Labelled photos from "classification_dataset", an image-classification folder in dineep657/brain-tumer-segementation-system. The possible labels are: glioma, meningioma, no tumor, pituitary tumor.

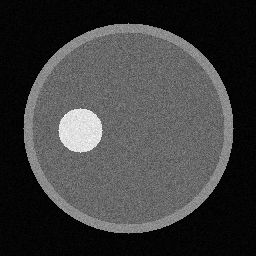
Label: meningioma

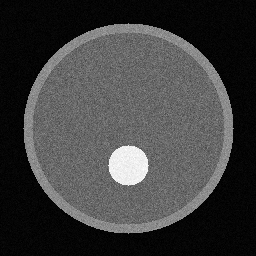
Label: pituitary tumor

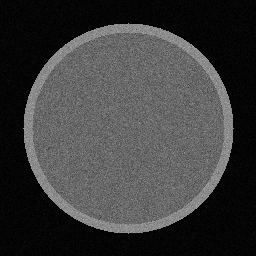
Label: no tumor

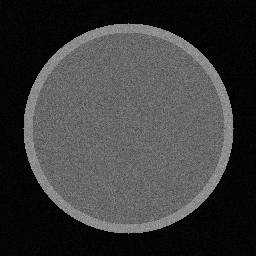
Label: no tumor

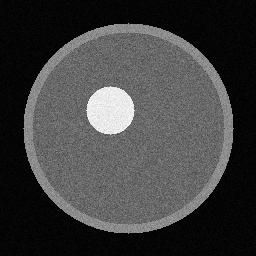
Label: glioma

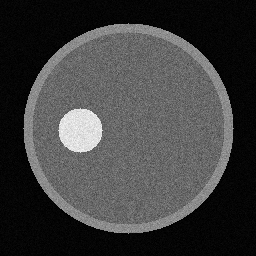
Label: meningioma
